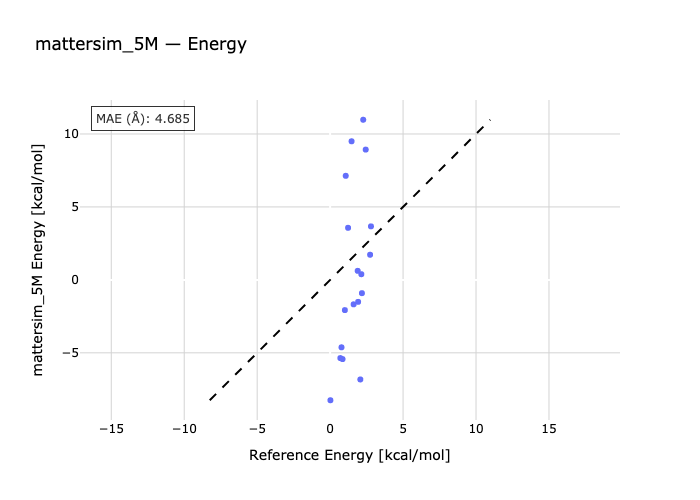

The data file committed next to this chart (first rows):
species, reference, predicted
99-444, 0.02, -8.251
99-357, 1.01, -2.071
99-366, 0.7, -5.36
99-215, 0.85, -5.43
99-300, 0.78, -4.622
99-114, 1.92, -1.506
99-412, 2.18, -0.9124
99-691, 1.61, -1.676
99-470, 1.89, 0.6197
99-224, 2.07, -6.826
GLY_ab-GLY_aR, 1.07, 7.133
GLY_ab-GLY_pII, 1.23, 3.569
GLY_ab-GLY_aL, 2.44, 8.929
GLY_ab-GLY_b, 2.14, 0.3878
SER_aR-SER_ab, 1.47, 9.499
SER_pII-SER_ab, 2.8, 3.668
SER_aL-SER_ab, 2.27, 10.98
SER_b-SER_ab, 2.74, 1.723
